pico-8 play session: no input (idle), after a click and taps of 🅾, ❎, 🅾+❎, 🅾 in the second before t = 0

[t = 1 s] idle ~1s (no d-pad/buttons)
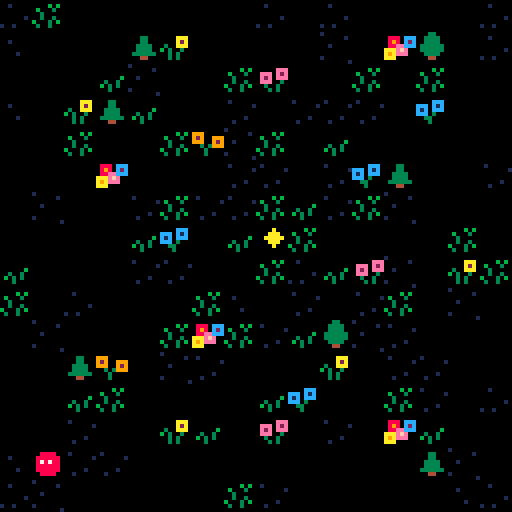

pico-8 cartridge
version 33
__lua__
-- mimic v0.6.0
-- by sourencho

VERSION = "V0.6.0"

-- DATA

-- SETTINGS

start_level = 7
last_level = 15
level_count = last_level + 1
skip_tutorial = true
skip_levels = {4, 9, 13, 14}
secret_level = 7
got_secret = false

tutorial_level = 30
tutorial_speed = 20

slow_speed = 20 -- the larger the slower the npcs move
tile_slow_speed = 2 -- the larger the slower the tiles animate
player_spr_offset = 32

splash_inst_1 = "take the form of an animal"
splash_inst_2 = "by mimicking its movement"
splash_keys_3 = "start \151"

level_size = 16
ACTOR_ID_INDEX = 0

--[[
debug_mode = false
DEBUG_OUT_FILE = "out.txt"
debug = "DEBUG\n"
--]]

-- spr numbers 2x2 matrix to support large sprites
fish_spr = {{7, nil}, {nil, nil}}
sheep_spr = {{39, nil}, {nil, nil}}
butter_spr = {{21, nil}, {nil, nil}}
bird_spr = {{23, nil}, {nil, nil}}
vishab_spr = {{9, 11}, {nil, nil}}
aralez_spr = {{25, 27}, {nil, nil}}

-- MAP AND TILES
-- tile flag values
tree = 1
water = 2
rock = 4
win = 8
ground = 16
rock_small = 36
cloud = 64
tree_small = 33
cloud_small = 96
teru = 128
actor_reg_tile = 255
actor_sml_tile = 254 -- assumes this spr_n == actor.spr_n + 1
player = 253
secret_win = 40
flower1 = 19
flower2 = 20
flower3 = 21
flower4 = 22
flower5 = 23
grass1 = 16
grass2 = 16


-- tile spr values
ground_spr = 65

static_tiles= {tree, water, rock, ground, win, cloud, teru, 
               secret_win, flower1, flower2, flower3, flower4, flower5, grass1, grass2}
dynamic_tiles = {rock_small, tree_small, cloud_small}

tile_display_names = {  
    [tree] = "trees",
    [tree_small] = "trees",
    [water] = "water",
    [rock] = "rocks",
    [rock_small] = "rocks",
    [ground] = "ground",
    [cloud] = "cloud",
    [cloud_small] = "cloud",
    [teru] = "manish",
    [flower1] = "ground",
    [flower2] = "ground",
    [flower3] = "ground",
    [flower4] = "ground",
    [flower5] = "ground",
    [grass1] = "ground",
    [grass2] = "ground"
}

UP =    {x= 0, y =-1}
RIGHT = {x= 1, y = 0}
DOWN =  {x= 0, y = 1}
LEFT =  {x=-1, y = 0}
OTHER = {x=-1, y =-1}
STILL = {x= 0, y = 0}

DELTAS = {UP, DOWN, LEFT, RIGHT}

def_pal = {1,2,3,4,5,6,7,8,9,10,"-5",12,13,14,15}
red_pal = {1,2,3,4,5,8,7,8,8,10,8   ,8,8,8,8}

-- GAME

-- sprite values of tiles
level_static_tiles = {}
level_dynamic_tiles = {}

game = {
    state = "splash",
    level = tutorial_level,
    tick = 0,
    level_end_tick = 0,
    restart_level = false,
    state_change_tick = 0,
    is_stuck = false,
    stuck_tick = 0,
}

-- TUTORIAL

TUTORIAL_MOVES = {RIGHT, RIGHT, RIGHT, DOWN, DOWN, DOWN, UP, UP, UP, 
                    STILL, STILL, STILL, RIGHT, DOWN, STILL, STILL, STILL, STILL}
tutorial_move_index = 1
tutorial_skippable = false

-- ACTORS
npcs = {
    {
        spr_n = fish_spr,
        pattern = {LEFT, LEFT, LEFT, RIGHT, RIGHT, RIGHT},
        move_abilities = {water, win},
        push_abilities = {},
        display_name = "fish",
        shape = {1, 1}
    },
    {
        spr_n = sheep_spr,
        pattern = {UP, UP, RIGHT, LEFT, DOWN, DOWN},
        move_abilities = {rock, rock_small, win},
        push_abilities = {},
        display_name = "goat",
        shape = {1, 1}
    },
    {
        spr_n = butter_spr,
        pattern = {UP , UP, UP, DOWN, DOWN, DOWN},
        move_abilities = {tree, tree_small, win, secret_win},
        push_abilities = {},
        display_name = "butterfly",
        shape = {1, 1}
    },
    {
        spr_n = bird_spr,
        pattern = {RIGHT, UP, RIGHT, LEFT , DOWN, LEFT},
        move_abilities = {cloud, cloud_small, win},
        push_abilities = {},
        display_name = "bird",
        shape = {1, 1}
    },
    {
        spr_n = vishab_spr,
        pattern = {UP, UP, UP, DOWN, DOWN, DOWN},
        move_abilities = {teru},
        push_abilities = {tree_small, rock_small},
        display_name = "vishab",
        shape = {2, 1}
    },
    {
        spr_n = aralez_spr,
        pattern = {UP, UP, RIGHT, LEFT, DOWN, DOWN},
        move_abilities = {teru},
        push_abilities = {tree_small, rock_small},
        display_name = "aralez",
        shape = {2, 1}
    },
}

-- PATTERNS

animal_big_patterns = {
    -- {a, b} = {
    --      [12] = { {dx1, dy1}, {dx2, dy2} },
    --      [21] = { ... },
    -- } 
}

-- == SFX ==

player_sfx={}
player_sfx.move={}
player_sfx.move[ground]=1
player_sfx.move[flower1]=1
player_sfx.move[flower2]=1
player_sfx.move[flower3]=1
player_sfx.move[flower4]=1
player_sfx.move[flower5]=1
player_sfx.move[tree]=3
player_sfx.move[tree_small]=3
player_sfx.move[rock]=4
player_sfx.move[rock_small]=4
player_sfx.move[water]=5
player_sfx.move[cloud]=16
player_sfx.move[cloud_small]=16
player_sfx.transform=2
die_sfx=8
change_pattern_sfx = 10
transform_sfx = 2

function play_player_sfx(action)
    for p in all(get_players()) do
        if(action == "move") then
            sfx(player_sfx[action][get_dynamic_or_static_tile_class(p.pos)])
        else
            sfx(player_sfx[action])
        end
    end
end

-- == PARTICLES == 

-- particles
particles = {
    --SCHEMA
    --{
    --    pos = {x, y},
    --    col = c,
    --    draw_fn = foobar(pos, curr_tick, start_tick, end_tick),
    --    start_tick = 0,
    --    end_tick = 0,
    --    meta_data = {}
    --}
}
perm_particles = {}

-- == UTIL ==

function pick(ar,k) k=k or #ar return ar[flr(rnd(k))+1] end

function _all(xs, cond)
    for x in all(xs) do
        if (not cond(x)) return false
    end
    return true
end

function _any(xs, cond)
    for x in all(xs) do
        if (cond(x)) return true
    end
    return false
end

-- ternary operator
function tern(cond, T, F)
    if cond then return T else return F end
end

-- inplace deduplicate
function table_dedup(x)
    result = {}
    index = {}
    for t in all(x) do
        if not index[t] then
            index[t] = true
            add(result, t)
        end
    end
    return result
end

function table_concat(t1, t2)
    local tc = {}
    for i=1,#t1 do
        tc[i] = t1[i]
    end
    for i=1,#t2 do
        tc[#t1+i] = t2[i]
    end
    return tc
end

function flat_table_equal(t1, t2) 
    if (#t1 != #t2) return false
    for i=1,#t1 do
        if (t1[i] != t2[i]) return false
    end
    return true
end

function copy_table(table)
    copy = {}
    for i=1,#table do
      copy[i] = table[i]
    end
    return copy
end

function copy_pos_table(table)
    copy = {}
    for i=1,#table do
      copy[i] = copy_pos(table[i])
    end
    return copy
end

function copy_pos(pos)
    return {x = pos.x, y = pos.y}
end

function shuffle(t)
  for i = #t, 1, -1 do
    local j = flr(rnd(i)) + 1
    t[i], t[j] = t[j], t[i]
  end
end

function get_players()
    local ps = {}
    for x in all(actors) do
        if (x.is_player) add(ps, x)
    end
    return ps
end

-- e.g. given UP will return LEFT and RIGHT
function get_perp_moves(move)
    if move.x == 0 then
        return {LEFT, RIGHT}
    else
        return {UP, DOWN}
    end
end

function pair_equal(a, b)
    if (a == nil and b == nil) then
        return true
    elseif a == nil or b == nil then
        return false
    elseif (a[1] == b[1] and a[2] == b[2]) then
        return true
    else
        return false
    end
end

function pos_equal(a, b) 
    return a.x == b.x and a.y == b.y
end

function get_spr_col(spr_n)
    if (spr_n == nil) return nil
    local spr_page = flr(spr_n[1][1] / 64)
    local spr_row = flr((spr_n[1][1] % 64) / 16)
    local spr_col = (spr_n[1][1] % 64) % 16

    return sget(spr_col * 8 + 4, (spr_page * 32) + (spr_row * 8) + 4)
end

function contains(xs, e)
    for x in all(xs) do
        if (x == e) return true
    end
    return false
end

function contains_pos(xs, e)
    for x in all(xs) do
        if (pos_equal(x, e)) return true
    end
    return false
end

-- returns array of start and end pos of lines that form a tile
function get_tile_lines(t)
    r = t.x
    c = t.y
    return {
        bot = {{r*8, c*8}, {r*8 + 8, c*8}},
        right = {{r*8 + 8, c*8}, {r*8 + 8, c*8 + 8}},
        top = {{r*8 + 8, c*8 + 8}, {r*8, c*8 + 8}},
        left = {{r*8, c*8 + 8}, {r*8, c*8}},
    }
end

function are_tiles_adj(t1, t2)
    if (abs(t1.x - t2.x) + abs(t1.y - t2.y) == 1) then
        return true
    else
        return false
    end
end

function sort(a,cmp)
    for i=1,#a do
        local j = i
            while j > 1 and cmp(a[j-1],a[j]) do
                a[j],a[j-1] = a[j-1],a[j]
                j = j - 1
        end
    end
    return a
end

-- given two adj tiles, return directions from first to second and vice-versa
function tile_pair_dirs(t1, t2)
    if (t1.x < t2.x) return {"left", "right"}
    if (t1.x > t2.x) return {"right", "left"}
    if (t1.y < t2.y) return {"bot", "top"}
    if (t1.y > t2.y) return {"top", "bot"}
end

-- true if actor moved
function moved(a)
    return a.delta.x != 0 or a.delta.y != 0
end

-- compute magnitude of v
function v_mag(v)
    return sqrt((v.x * v.x) + (v.y * v.y))
end

-- normalizes v into a unit vector
function v_normalize(v)
    local len = v_mag(v)
    return {x = v.x/len, y = v.y/len}
end

-- Add v1 to v2
function v_addv(v1, v2)
    return {x = v1.x + v2.x, y = v1.y + v2.y}
end

-- Subtract v2 from v1
function v_subv(v1, v2)
    return {x = v1.x - v2.x, y = v1.y - v2.y}
end

-- Multiply v by scalar n
function v_mults(v, n)
    return {x = v.x * n, y = v.y * n}
end

function get_dynamic_or_static_tile_class(pos)
    if not in_bounds(pos) then
        return nil
    end
    local dynamic_tile = fget(level_dynamic_tiles[pos.x][pos.y])
    if (dynamic_tile != ground) return dynamic_tile
    return fget(level_static_tiles[pos.x][pos.y])
end

-- checks if two actors are made of the same set of animals
function is_comp_equal(a, b)
    -- does this sort even work? 
    sort(a.comp, function (x, y) return x > y end)
    sort(b.comp, function (x, y) return x > y end)

    return flat_table_equal(a.comp, b.comp)
end

-- unique id for actors
function get_next_actor_id()
    ACTOR_ID_INDEX += 1
    return ACTOR_ID_INDEX
end

-- returns a table of references to actors but sorted by id
function get_actor_pair_key(a, b)
    return sort({a,b}, function (x, y) return x.id < y.id end)
end

-- -- takes two actors and returns {player, other} 
function maybe_get_player_and_other(a, b)
    if (not b.is_player) return a, b
    return b, a
end

function get_last_move(a)
    if a.is_player then
        return a.pattern[a.t]
    else
        return get_pattern_move_offset(a, -1)
    end
end

-- creates a table of size n where all elements are x
function create_table_of_xs(x, n)
    local t = {}
    for i=1,n do add(t, x) end
    return t
end

function zero_pos()
    return {x=0, y=0}
end

-- == TEXT == 

function hcenter(s)
  return 64-#s*2
end

function vcenter(s)
  return 61
end

function thick_print(s, x, y, c1, c2)
    print(s, x, y+1, c2)
    print(s, x, y, c1)
end

-- == GAME LOGIC == 

function make_actor(
    pos,
    spr_n,
    pattern,
    move_abilities,
    push_abilities,
    display_name,
    shape,
    is_player,
    spr_2,
    comp
)
    local a={}
    a.id = get_next_actor_id()
    a.pos = pos
    a.delta = zero_pos()
    a.spr = spr_n
    a.spr_2 = spr_2
    a.shape = shape
    a.move_abilities = copy_table(move_abilities)
    a.push_abilities = copy_table(push_abilities)
    a.comp = (comp == nil and {spr_n[1][1]}) or comp -- which sprites is this actor made of

    -- pattern
    a.pattern = copy_pos_table(pattern)
    a.t = 0
    a.last_move = zero_pos()
    a.no_trans_count = 0 -- amount of frames can't transform

    -- animation
    a.frame = 0
    a.frames = 2
    a.flip_x = false

    -- display
    a.display_name = display_name

    a.is_player = is_player
    a.mimicked = false -- already transformed this mimic loop

    return a
end

function in_bounds(pos)
    return not (pos.x < 0 or pos.x >= level_size or
                pos.y < 0 or pos.y >= level_size)
end

function is_static_tile(tile_class, pos)
    if (not in_bounds(pos)) return false

    return fget(level_static_tiles[pos.x][pos.y]) == tile_class
end


function is_dynamic_tile(tile_class, pos)
    if (not in_bounds(pos)) return false

    -- find out if tile sprite is member of class
    return fget(level_dynamic_tiles[pos.x][pos.y]) == tile_class
end

function has_move_ability(a, tile_ability)
    return contains(a.move_abilities, tile_ability)
end

function has_push_ability(a, tile_ability)
    return contains(a.push_abilities, tile_ability)
end

function on_win(a)
    result = false
    for r=0,a.shape[2]-1 do
        for c=0,a.shape[1]-1 do
            if is_static_tile(secret_win, v_addv(a.pos, {x=c, y=r})) then
                result = true
                got_secret = true
            end
            result = result or is_static_tile(win, v_addv(a.pos, {x=c, y=r}))
        end
    end
    return result
end

function can_move(pos, a)
    result = false
    for r=0,a.shape[2]-1 do
        for c=0,a.shape[1]-1 do
            local pos_with_shape = v_addv(pos, {x=c, y=r})
            if (not in_bounds(pos_with_shape)) return false
            result = result or valid_move(pos_with_shape, a)
        end
    end
    return result
end

function valid_move(pos, a)
    if (not in_bounds(pos)) return false

    -- For all tile types, check if this tile is of that type and actor has ability to move
    if level_dynamic_tiles[pos.x][pos.y] != ground_spr then 
        return valid_move_dynamic(pos, a)
    end
    return valid_move_static(pos, a)
end

function valid_move_static(pos, a)
    for t in all(static_tiles) do
        if(is_static_tile(t, pos) and has_move_ability(a, t)) then
            return true
        end
    end
    return false
end

function valid_move_dynamic(pos, a)
    for t in all(dynamic_tiles) do
        if(is_dynamic_tile(t, pos) and has_move_ability(a,t)) then
            return true
        end
    end
    return false
end

function can_push(pos, a)
    if (not in_bounds(pos)) return false
    
    -- For all tile types, check if this tile is of that type and actor has ability to move
    for t in all(dynamic_tiles) do
        if(is_dynamic_tile(t, pos) and has_push_ability(a, t)) then
            return true
        end
    end
    return false
end

-- push if the tile has somewhere to go
function maybe_push(pos, delta)
    local new_pos = v_addv(pos, delta)

    -- only allow to push onto ground for now
    if (is_pushable(pos, delta)) then
        level_dynamic_tiles[new_pos.x][new_pos.y] = level_dynamic_tiles[pos.x][pos.y]
        level_dynamic_tiles[pos.x][pos.y] = ground_spr
    end
end

function is_pushable(pos, delta)
    local new_pos = v_addv(pos, delta)
    -- only allow to push onto ground for now
    return is_static_tile(ground, new_pos) and is_dynamic_tile(ground, new_pos)
end

function is_pushable_anywhere(pos)
    for d in all(DELTAS) do
        if (is_pushable(pos, v_mults(d,-1)) and is_pushable(pos, d)) return true
    end
    return false
end

function get_pattern_index(a)
    return (a.t % #a.pattern) + 1
end

function get_pattern_move(a)
    return a.pattern[get_pattern_index(a)]
end

-- returns the next move according to the pattern offset by i
function get_pattern_move_offset(a, i)
    return a.pattern[((a.t + i) % #a.pattern) + 1]
end

function npc_get_move(a)
    local new_move, alt_move

    -- Move according to pattern if possible
    local pattern_move = get_pattern_move(a)
    local new_loc = v_addv(a.pos, pattern_move)
    if can_move(new_loc, a) then
        return pattern_move
    end

    -- Alternative move
    prev_loc = v_subv(a.pos, a.last_move)

    -- try perpendicular moves first
    local perp_moves = get_perp_moves(pattern_move)
    local could_not_move = false
    local perp_move
    for i=1,#perp_moves do
        perp_move = perp_moves[i]
        alt_loc = v_addv(a.pos, perp_move)

        if can_move(alt_loc, a) then
            -- dont allow move into prev pos as alt
            if not pos_equal(alt_loc, prev_loc) then
                update_pattern(a, perp_move)
                return perp_move
            end
        end
    end

    -- need to go backwards
    back_loc = v_subv(a.pos, pattern_move)
    if can_move(back_loc, a) then
        return zero_pos() -- we dont allow moving back
    end


    -- nowhere to move... stuck
    return zero_pos()
end

function npc_die(a)
    a.t = 0
    del(actors, a)
    sfx(die_sfx)
end

function npc_input()
    for a in all(actors) do
        if not a.is_player then
            -- apply npc pattern
            if pos_equal(a.delta, STILL) then
                if game.tick % slow_speed == 0 then
                    move = npc_get_move(a)
                    if pos_equal(move, STILL) then
                        npc_die(a)
                    else
                        a.delta = copy_pos(move)
                        a.last_move = copy_pos(move)
                    end
                end
            end
        end
    end
end

function update_npc(a)
    if moved(a) then
        a.t += 1
    end
end

function update_pattern(a, new_move)
    local update_index = (a.t % #a.pattern) + 1
    local old_move = a.pattern[update_index]
    a.pattern[update_index] = copy_pos(new_move)
    -- also mirror the move on the way back to keep the pattern looping
    local mirror_update_index = #a.pattern - update_index
    a.pattern[(mirror_update_index % #a.pattern) + 1] = v_mults(new_move, -1)

    -- side effects
    a.no_trans_count = flr((#a.pattern - 1) * 2) -- don't transform until doing a pattern loop

    -- vfx
    local frame_len = #a.pattern - 1
    sfx(change_pattern_sfx)
    transform_vfx(a, get_spr_col(a.spr), 60, get_spr_col(a.spr_2))
end

function update_actor(a)
    -- move actor
    if moved(a) then
        local new_pos = v_addv(a.pos, a.delta)

        -- push
        if a.is_player then
            for r=0,a.shape[2]-1 do
                for c=0,a.shape[1]-1 do
                    new_pos_and_shape = v_addv(new_pos, {x=c, y=r})
                    if can_push(new_pos_and_shape, a) and valid_move_static(new_pos, a) then
                        maybe_push(new_pos_and_shape, a.delta)
                    end
                end
            end
        end


        -- move
        if can_move(new_pos, a) then
            a.pos = new_pos

            if a.is_player then
                update_player(a)
                play_player_sfx("move")
                overlap_effects()
            else
                update_npc(a)
            end
        else
            -- can't move
            if a.is_player then
                sfx(0)
            end
        end

        -- actor animation
        a.frame += 1
        a.frame %= a.frames
        a.no_trans_count = max(a.no_trans_count - 1, 0)

        if (a.delta.x != 0) a.flip_x = a.delta.x > 0
    end
end

function update_actors()
    actors = sort(actors, function (x, y) return x.is_player end) -- make sure players update last
    foreach(actors, update_actor)
end

function post_update_actors()
    for a in all(actors) do
        a.delta = zero_pos()
    end
end

function update_particles(ps)
    remove = {}
    for p in all(ps) do
        if (p.end_tick < game.tick) then
            add(remove, p)
        end
    end

    for p in all(remove) do
        del(ps, p)
    end
end

function init_actor(spr_n, pos)
    for n in all(npcs) do
        if n.spr_n[1][1] == spr_n then
            local a = make_actor(
                pos,
                n.spr_n,
                n.pattern,
                n.move_abilities,
                n.push_abilities,
                n.display_name,
                n.shape,
                false,
                nil
            )
            add(actors, a)
            return a
        end
    end
end

function is_stuck(p)
    for d in all(DELTAS) do
        if (can_move(v_addv(p.pos, d), p)) return false
    end
    return true
end

function no_npc()
    return #actors == 1
end

-- == PLAYER == 

player_spr = {{5, nil}, {nil, nil}}

PLAYER_PATTERN_SIZE = 8 -- must be at least 1 longer than the max npc pattern length and even

player_move_abilities = {ground, win, secret_win, flower1, flower2, flower3, flower4, flower5}
player_push_abilities = copy_table(dynamic_tiles)

function init_player(pos)
    local p = make_actor(
        pos,
        player_spr,
        {},
        player_move_abilities,
        player_push_abilities,
        "you",
        {1,1},
        true,
        nil)
    p.t = 1;
    add(actors, p)
    reset_player_pattern(p)
    return p
end

function player_input()
    for p in all(get_players()) do
        if (btnp(0)) p.delta.x = -1
        if (btnp(1)) p.delta.x = 1
        if (btnp(2)) p.delta.y = -1
        if (btnp(3)) p.delta.y = 1

        -- prevent diagonal movement
        if (p.delta.x != 0) p.delta.y = 0
    end
    if (btnp(5)) then
        if game.state == "splash" then
            change_state("tutorial")
        elseif game.state == "tutorial" and tutorial_skippable then
            change_level = start_level
            particles={}
        elseif game.state == "play" then
            game.restart_level = true
        else
            -- noop
        end
    end

end

function reset_player_pattern(p)
    p.pattern={}
    for i=1,PLAYER_PATTERN_SIZE do
        add(p.pattern, zero_pos())
    end
    -- init_player_big_pattern()
end

-- returns true if player is victorious (won last level)
function check_win()
    local victory = false
    local players = get_players()
    if _all(players, on_win) then
        if game.level == last_level then
            init_victory()
            victory = true
        end

        -- proceed to next level
        change_level = game.level + 1
        while contains(skip_levels, change_level) do
            change_level += 1
        end
        if change_level == secret_level and not got_secret then
            change_level += 1
        end

        -- effects
        sfx(11)
        for p in all(players) do
            win_vfx(p.pos)
        end
        game.level_end_tick = game.tick
        return victory
    end
    return victory
end

function init_victory()
    sfx(11)
    change_state("victory")
    particles={}

    -- gather win tiles to spawn final visuals on 
    victory_sprite_pos = find_tiles(game.level, tile_sprites[win])
    victory_sprites = {}
    for i=1,#victory_sprite_pos do
        add(victory_sprites, player_spr[1][1])
    end

    victory_sprite_candidates = {player_spr[1][1], player_spr[1][1], player_spr[1][1]}
    for x in all(npcs) do
        if body_size(x) < 3 then
            add(victory_sprite_candidates, x.spr_n[1][1])
        end
    end
end

function update_player(p)
    p.t = (p.t % #p.pattern) + 1;
    p.pattern[p.t] = copy_pos(p.delta);
end

-- == MECHANIC ==

function init_big_patterns()
    animal_big_patterns = {}
    for i=1,#actors-1 do
        for j=i+1,#actors do
            local a, b = actors[i], actors[j]
            if (body_size(a) < 3 and body_size(b) < 3) then
                local maybe_player, other = maybe_get_player_and_other(a, b)
                local init_pattern = create_table_of_xs(OTHER, #maybe_player.pattern)
                animal_big_patterns[{actors[i], actors[j]}] =
                {
                    [12] = copy_pos_table(init_pattern),
                    [21] = copy_pos_table(init_pattern),
                }
            end
        end
    end
end

function update_big_patterns()
    for animals, shape_key_to_pattern in pairs(animal_big_patterns) do
        local a, b = animals[1], animals[2]
        if moved(a) or moved(b) then
            local pair_shape = form_shape(get_body(a), get_body(b))
            for shape_key, pattern in pairs(shape_key_to_pattern) do
                if (pair_shape ~= nil) then
                    local pair_shape_key = 10*pair_shape[1] + pair_shape[2]
                    local maybe_player, other = maybe_get_player_and_other(a, b)
                    local pattern_index = maybe_player.t % #maybe_player.pattern + 1
                    animal_big_patterns[animals][shape_key][pattern_index] = tern(
                        shape_key == pair_shape_key and pos_equal(get_last_move(a), get_last_move(b)),
                        get_last_move(a), OTHER)
                end
            end
        end
    end
end

function animal_big_mimic()
    local actors_to_add = {}
    local actors_to_del = {}
    local to_add, to_del = {}, {} 
    for a in all(actors) do
        local shape_key = 10*a.shape[1] + a.shape[2]
        -- comp >= 3 check is so that the goat + vishab + butter animal doesn't transform back 
        -- this is a feature that i've intentionally removed so that they dont keep transforming
        -- back and forth. Also the sprite draw algo doesn't work really well for that case lol
        if (body_size(a) != 3 or #a.comp >= 3) goto cont
        for animals, shape_keys in pairs(animal_big_patterns) do
            local a1, a2 = animals[1], animals[2]
            for pair_shape_key, pat in pairs(shape_keys) do
                if shape_key == pair_shape_key then
                    local maybe_player, other = maybe_get_player_and_other(a1, a2)
                    local pat_1, pat_2 = pat, a.pattern
                    local pat_size, pat_start = #maybe_player.pattern, get_pattern_index(maybe_player)
                    if can_mimic({a, a1, a2}) and 
                       can_trans(a1, a2)
                    then
                        if a.is_player then
                            -- shifting the pattern here is an shameless hack ... my brain hurts 
                            -- and its too hard to refactor the `update_big_pattern` code to 
                            -- run after actors move but _before_ we update the a.t value
                            -- its also weird that using a.t here works but get_pattern_index(a)
                            -- does not ... the mod code is kinda messed up ... rip
                            pat_1, pat_2 = a.pattern, shift_pattern(pat, #pat)
                            pat_size, pat_start = #a.pattern, a.t
                        end
                        if is_mimic(pat_1, pat_2, pat_size, pat_start) then
                            if maybe_player.is_player then
                                -- small actor and player into big player
                                local new_pos = {x = min(maybe_player.pos.x, other.pos.x), y = maybe_player.pos.y}
                                transform_player(maybe_player, a, new_pos)
                                to_del = {other}
                            elseif a.is_player then
                                -- big player into two small players
                                to_add, to_del = transform_big_player(a, a1, a2)
                            elseif (#a.comp < 3) then 
                                -- two small actors into one big actor
                                to_add, to_del = merge_into_big_animal(a, a1, a2)
                            end 
                            actors_to_add = table_concat(actors_to_add, to_add)
                            actors_to_del = table_concat(actors_to_del, to_del)
                            goto cont
                        end
                    end
                end
            end

        end
        ::cont::
    end

    foreach(actors_to_del, function(x) del(actors, x) end) 
    foreach(actors_to_add, function(x) add(actors, x) end) 

    -- reset patterns
    if #actors_to_add + #actors_to_del > 0 then 
        init_big_patterns()
    end

end

function rev_pattern(pattern)
    reverse = {}
    for i = 1,#pattern do
        reverse[i] = {}
        reverse[i].x = pattern[#pattern-i+1].x
        reverse[i].y = pattern[#pattern-i+1].y
    end
    return reverse
end

function shift_pattern(pattern, len)
    shifted = {}
    for i = 1,#pattern do
        shifted[i] = {}
        shifted[i].x = pattern[((i + len) % #pattern) + 1].x
        shifted[i].y = pattern[((i + len) % #pattern) + 1].y
    end
    return shifted
end

function shift_pattern_halfway(pattern)
    local half_len = #pattern / 2.0 - 1
    return shift_pattern(pattern, half_len)
end

-- given a pattern returns the concat of the pattern and its inverted reverse
function get_full_pattern(pattern)
    local back_pattern = rev_pattern(pattern)
    for i=1,#back_pattern do
        back_pattern[i].x = back_pattern[i].x * -1
        back_pattern[i].y = back_pattern[i].y * -1
    end
    return table_concat(pattern, back_pattern)
end

-- give player ability of animal it mimics
function mimic()
    reset_mimicked()
    animal_big_mimic()
    animal_mimic()
    -- player_big_pattern_mimic()
end

function reset_mimicked()
    for a in all(actors) do
        a.mimicked = false
    end
end

function transform_player(p, a, new_pos)
    transform_animal(p, a, new_pos)
    reset_player_pattern(p)
    a.mimicked = true
end

function transform_animal(a, other, new_pos)
    if (new_pos != nil) then
        a.pos = new_pos
    end
    play_player_sfx("transform")
    a.shape = other.shape
    a.move_abilities = copy_table(other.move_abilities)
    a.push_abilities = copy_table(other.push_abilities)
    a.spr = other.spr
    a.spr_2 = other.spr_2
    a.display_name = other.display_name
    if (other.spr_2 != nil) a.display_name = "chimera"
    a.comp = {other.spr[1][1]}
    if (other.spr_2 != nil) add(a.comp, other.spr_2[1][1])
    transform_vfx(other, 8, 20)
    transform_vfx(a, get_spr_col(other.spr), 20, get_spr_col(other.spr_2))
    a.mimicked = true
    other.mimicked = true
end

function transform_big_player(a, o1, o2)
    if (o1.pos.x > o2.pos.x or o1.pos.y > o2.pos.y) then 
        right = o1
        left = o2
    else
        right = o2
        left = o1
    end

    -- new players
    local new_o1 = make_actor(
        a.pos,
        left.spr,
        {},
        copy_table(left.move_abilities),
        copy_table(left.push_abilities),
        "chimera",
        {1,1},
        true,
        left.spr_2,
        left.comp
    )

    local new_o2 = make_actor(
        v_addv(a.pos, {x=1, y=0}),
        right.spr,
        {},
        copy_table(right.move_abilities),
        copy_table(right.push_abilities),
        "chimera",
        {1,1},
        true,
        right.spr_2,
        right.comp
    )

    -- stuff needed for new players
    new_o1.t = 1
    new_o2.t = 1
    reset_player_pattern(new_o1)
    reset_player_pattern(new_o2)

    -- fx
    play_player_sfx("transform")
    transform_vfx(o1, 8, 20)
    transform_vfx(o2, 8, 20)
    transform_vfx(a, get_spr_col(o1.spr), 20, get_spr_col(o2.spr))

    a.mimicked = true
    o1.mimicked = true
    o2.mimicked = true

    return {new_o1, new_o2}, {a}
end

-- currently hardcoded to only work for shape {2,1}
function merge_into_big_animal(a, o1, o2)
    -- make sure o1 is pointing to the top_left one
    local tmp = o1
    if (o1.pos.x > o2.pos.x or o1.pos.y > o2.pos.y) then 
        o1 = o2
        o2 = tmp
    end

    -- o1, o2 -> [o1 a a o2] (using the actor a)
    local new_big = make_actor(
        {x = min(o1.pos.x, o2.pos.x), y = min(o1.pos.y, o2.pos.y)},
        {{o1.spr[1][1], a.spr[1][2]}, {}},
        copy_pos_table(o1.pattern),
        table_concat(a.move_abilities, table_concat(o1.move_abilities, o2.move_abilities)),
        table_concat(a.push_abilities, table_concat(o1.push_abilities, o2.push_abilities)),
        "vishab",
        a.shape,
        false,
        {{a.spr[1][1], o2.spr[1][1]}, {nil, nil}},
        {o1.spr[1][1], o2.spr[1][1], a.spr[1][1]}
    )


    -- o1 -> [o1, a]
    local new_o1 = make_actor(
        a.pos,
        {{o1.spr[1][1], nil}, {nil, nil}},
        copy_pos_table(a.pattern),
        table_concat(a.move_abilities, o1.move_abilities),
        table_concat(a.push_abilities, o1.push_abilities),
        "chimera",
        {1,1},
        false,
        {{a.spr[1][2], nil}, {nil, nil}},
        {o1.spr[1][1], a.spr[1][2]}
    )

    -- o2 -> [a, o2]
    local new_o2 = make_actor(
        v_addv(a.pos, {x=1, y=0}),
        {{o2.spr[1][1], nil}, {nil, nil}},
        copy_pos_table(a.pattern),
        table_concat(a.move_abilities, o2.move_abilities),
        table_concat(a.push_abilities, o2.push_abilities),
        "chimera",
        {1,1},
        false,
        {{a.spr[1][2], nil}, {nil, nil}},
        {o2.spr[1][1], a.spr[1][2]}
    )

    -- fx
    play_player_sfx("transform")
    transform_vfx(o1, get_spr_col(a.spr), 20)
    transform_vfx(o2, get_spr_col(a.spr), 20)
    transform_vfx(a, get_spr_col(o1.spr), 20, get_spr_col(o2.spr))

    a.mimicked = true
    o1.mimicked = true
    o2.mimicked = true

    return {new_big, new_o1, new_o2}, {o1, o2, a}
end

function merge_animals(a, b)
    local merged_move_abilities = table_concat(a.move_abilities, b.move_abilities)
    a.move_abilities = copy_table(merged_move_abilities)
    b.move_abilities = copy_table(merged_move_abilities)
    a.spr_2 = b.spr
    b.spr_2 = a.spr
    a.comp = {a.spr[1][1], b.spr[1][1]}
    b.comp = {b.spr[1][1], a.spr[1][1]}

    a.mimicked = true
    b.mimicked = true
end

function animal_mimic()
    for a in all(actors) do
        for b in all(actors) do
            if a != b and
               can_mimic({a, b}) and 
               can_trans(a, b) and 
               is_mimic(a.pattern, b.pattern, #a.pattern, tern(a.is_player, a.t, 0)) and
               a.shape[1] == b.shape[1] and
               a.shape[2] == b.shape[2] and
               pair_equal(a.shape, {1,1}) and 
               not is_comp_equal(a, b)
            then
                if a.is_player then
                    transform_player(a, b)
                elseif b.is_player then
                    transform_player(b, a)
                elseif #a.comp < 2 and #b.comp < 2 then
                    merge_animals(a, b)
                    play_player_sfx("transform")
                    transform_vfx(a, get_spr_col(b.spr), 20, get_spr_col(a.spr_2))
                    transform_vfx(b, get_spr_col(a.spr), 20, get_spr_col(b.spr_2))
                end
            end
        end
    end
end

function can_mimic(as) 
    for a in all(as) do
        if (a.mimicked) return false
    end
    return true
end

function can_trans(a, b)
    return (a.no_trans_count + b.no_trans_count <= 0) or (a.is_player or b.is_player)
end

function is_mimic(pattern_a, pattern_b, pattern_a_size, pattern_a_start) 
    -- check regular pattern and shifted pattern for backwards mimic
    return contains_pattern(pattern_a, pattern_b, pattern_a_size, pattern_a_start) or
        contains_pattern(pattern_a, shift_pattern_halfway(pattern_b), pattern_a_size, pattern_a_start)
end

function patterns_match(pattern_a, pattern_b, start_a)
    local a_len = #pattern_a
    local b_len = #pattern_b
    for i=1, b_len do
        local a_i = ((start_a + i - 1) % a_len) + 1
        local b_i = i
        if not pos_equal(pattern_a[a_i], pattern_b[b_i]) then
            return false
        end
    end
    return true
end

function contains_pattern(in_pattern, fit_pattern, in_pattern_size, in_pattern_start)
    local in_len = #in_pattern
    local fit_len = #fit_pattern
    -- start matching pattern from fit pattern length back from current player pattern index (wrapped)
    local start_i = ((in_pattern_start - fit_len + in_pattern_size - 1) % in_pattern_size) + 1
    return patterns_match(in_pattern, fit_pattern, start_i)
end

-- get the postitions of the tiles the actor's pattern covers
function get_pattern_tile_coords(a)
    local coords = {}
    local loc = a.pos
    for i=0,7 do
        local pattern_move = get_pattern_move_offset(a, i)
        local new_loc = v_addv(loc, pattern_move)
        if (not contains_pos(coords, new_loc)) then
            add(coords, new_loc)
        end
        loc = new_loc
    end
    return coords
end

function get_player_pattern_coords(p)
    local coords = {}
    for i=3,1,-1 do
        local p_i = ((p.t - i) % #p.pattern) + 1
        local pattern_move = p.pattern[p_i]
        add(coords, pattern_move)
    end
    return rev_pattern(coords)
end

function get_player_pattern_tile_coords(p)
    local coords = {}
    local loc = copy_pos(p.pos)
    for pattern_move in all(get_player_pattern_coords(p)) do
        local new_loc = v_subv(loc, pattern_move)
        add(coords, new_loc)
        loc = new_loc
    end
    add(coords, p.pos)
    return coords
end

-- == LEVEL and MAP ==

function init_level(_level)
    if _level != tutorial_level then
        change_state("play")

        if _level == 0 then
            --music(-1, 10000)
            ---music(6, 3000)
        end
    end

    actors = {}
    game.tick = game.level_end_tick
    game.level = _level
    change_level = game.level
    game.is_stuck = false
    init_tiles_and_actors(_level)
    init_big_patterns()

    if game.level != tutorial_level and game.level <= last_level-1 then
        menuitem(1, "skip level", menu_skip_level)
    else
        menuitem(1)
    end
    --music(01)
end

-- Loads in level by populating 2d array of tiles `level_static_tiles` and `level_dynamic_tiles`
function init_tiles_and_actors(l)
    tile_sprites = {}
    for i=0,level_size-1 do
        level_static_tiles[i] = {}
        level_dynamic_tiles[i] = {}

        for j=0,level_size-1 do
            local tile_spr = get_tile(i, j, l)
            local tile_class = fget(tile_spr)
            local tile_pos = {x=i, y=j}
            local dynamic_spr, static_spr

            tile_sprites[tile_class] = tile_spr

            if contains(dynamic_tiles, tile_class) then
                dynamic_spr = tile_spr
                static_spr = ground_spr
            elseif contains(static_tiles, tile_class) then
                dynamic_spr = ground_spr
                static_spr = tile_spr
            elseif tile_class == actor_reg_tile then
                a = init_actor(tile_spr, tile_pos)
                dynamic_spr = ground_spr
                static_spr = tile_sprites[a.move_abilities[1]]
            elseif tile_class == actor_sml_tile then
                a = init_actor(tile_spr-1, tile_pos)
                dynamic_spr = tile_sprites[a.move_abilities[2]]
                static_spr = ground_spr
            elseif tile_class == player then
                a = init_player(tile_pos)
                dynamic_spr = ground_spr
                static_spr = tile_sprites[a.move_abilities[1]]
            else
                -- debug.print(i.." "..j.." "..tile_class.." tile not dynamic or static")
            end
            level_dynamic_tiles[i][j] = dynamic_spr
            level_static_tiles[i][j] = static_spr
        end
    end
end

function find_tiles(l, spr_n)
    local sprites = {}
    for i=0,level_size-1 do
        for j=0,level_size-1 do
            if get_tile(i,j,l) == spr_n then
                add(sprites, {x = i, y = j})
            end
        end
    end
    return sprites
end

function get_tile(x,y,l)
    i = (x + l*level_size) % 128
    j = y + flr(level_size * l / 128)*level_size
    return mget(i,j)
end

-- == VFX ==

function fuzz_line_vfx(l, col, dur, col2, speed, max_size)
    local x = l[1][1]
    local y = l[1][2]
    local x2 = l[2][1]
    local y2 = l[2][2]
    if x == x2 then
        dx = 0
        if y2 > y then dy = 1 else dy = -1 end
    else
        if x2 > x then dx = 1 else dx = -1 end
        dy = 0
    end
    local i = 0
    while x != x2 or y != y2 do
        local c = col
        local s = 0
        if (rnd() > 0.9) s = max_size
        if (col2 != nil and rnd() > 0.5) c = col2
        if i % 2 == 0 then
            local fuzz = {
                pos = {x = x + flr(rnd(3)) - 1, y = y + flr(rnd(3)) - 1},
                col = c,
                draw_fn = draw_fuzz,
                start_tick = game.tick,
                end_tick = game.tick + flr(rnd(10)) + dur,
                meta_data = {
                    size = s,
                    speed = speed,
                    dx = 0,
                    dy = 0
                },
            }
            add(particles, fuzz)
        end
        i += 1
        x += dx
        y += dy
    end

end

function draw_fuzz(pos, col, curr_tick, start_tick, end_tick, meta_data)
    if (curr_tick - start_tick) % meta_data["speed"] == 1 then
        meta_data["dx"] = flr(rnd(3)) - 1
        meta_data["dy"] = flr(rnd(3)) - 1
    end
    circfill(pos.x + meta_data["dx"], pos.y + meta_data["dy"], meta_data["size"], col)
end

function draw_spark(pos, col, curr_tick, start_tick, end_tick, meta_data)
    local delta = curr_tick - start_tick
    local x = pos.x + meta_data.dir.x * delta * meta_data.spd
    local y = pos.y + meta_data.dir.y * delta * meta_data.spd
    circfill(x, y, meta_data.size, col)
end

function draw_heart(pos, col, curr_tick, start_tick, end_tick, meta_data)
    local waver = game.tick % 4
    if (game.tick % 8) < 4 then waver *= -1 end 
    waver += ({[true]=1,[false]=-1})[(rnd() > 0.5)]*flr(rnd(1))
    print("\135", pos.x + (waver - 4), pos.y - (curr_tick - start_tick), 8)
end

-- heart pops up when you meet an animal
heart_tiles = {flower1, flower2, flower3, flower4, flower5}
heart_sounds = {
    [flower1]=12,
    [flower2]=13,
    [flower3]=14,
    [flower4]=16,
    [flower5]=16,
}
function overlap_effects()
    for p in all(get_players()) do
        -- tile hearts
        for t in all(heart_tiles) do
            if is_static_tile(t, p.pos) then
                spawn_heart(p, heart_sounds[t])
            end
        end

        -- actor hearts
        for a in all(actors) do
            if (not a.is_player) and collides(get_body(p), get_body(a)) then
                spawn_heart(a, 12)
            end
        end
    end
end

function spawn_heart(a, snd)
    local frame_len = #a.pattern - 1
    local end_tick = game.tick + (4 * frame_len)
    local heart = {
        pos = {x = a.pos.x*8 + 4, y = a.pos.y*8 + 4},
        col = 10,
        draw_fn = draw_heart,
        start_tick = game.tick,
        end_tick = end_tick,
        meta_data = {},
    }
    add(particles, heart)
    sfx(snd)
end

function win_vfx(pos)
    explode_vfx(pos, {10}, 1.5, 40, 30, 90, 0.5, 1.5)
end

function transform_vfx(a, col1, dur, col2)
    -- get tiles
    local tiles
    if a.is_player then
        tiles = get_player_pattern_tile_coords(a)
    else
        tiles = get_pattern_tile_coords(a)
    end

    -- add tiles for big animals
    big_tiles = {}
    for r=1,a.shape[2]-1 do
        for t in all(tiles) do add(big_tiles, {x=t.x, y=t.y+r}) end
    end
    for c=1,a.shape[1]-1 do
        for t in all(tiles) do add(big_tiles, {x=t.x+c, y=t.y}) end
    end
    tiles = table_concat(tiles, big_tiles)

    -- gen lines
    tile_lines = {}
    for i=1,#tiles do
        add(tile_lines, get_tile_lines(tiles[i]))
    end

    -- remove adj lines
    for i=1,#tiles-1 do
        for j=i+1,#tiles do
            local t1, t2 = tiles[i], tiles[j]
            if are_tiles_adj(t1, t2) then
                -- border lines to remove
                local dirs = tile_pair_dirs(tiles[i], tiles[j])
                tile_lines[i][dirs[2]] = nil
                tile_lines[j][dirs[1]] = nil
            end
        end
    end

    -- draw lines
    for i=1,#tiles do
        for k, l in pairs(tile_lines[i]) do
            fuzz_line_vfx(l, col1, dur, col2, 2, 1)
        end
    end
end

function explode_vfx(pos, cols, size, count, min_dur, max_dur, min_spd, max_spd)
    for i=0,count do
        spark = {
            pos = {x = pos.x*8 + 4, y = pos.y*8 + 4},
            col = pick(cols),
            draw_fn = draw_spark,
            start_tick = game.tick,
            end_tick = game.tick + rnd(max_dur - min_dur) + min_dur,
            meta_data = {
                dir = v_normalize({x=rnd(2) - 1, y=rnd(2) - 1}),
                size = flr(rnd(size)),
                spd = rnd(max_spd - min_spd) + min_spd,
            },
        }
        add(perm_particles, spark)
    end
end

-- == DRAW ==

function draw_splash()
    cls()
    pal()

    print(splash_keys_3, hcenter(splash_keys_3), 66, 9)

    if(game.tick % 60 > 0 and game.tick % 60 < 20) then
        cls()
    end

    if game.tick % 60 == 0 then
        splash_red_sprite_count += 1
    end

    map(117,60,36,34,8,4)
    print("ALPHA", 80, 121, 1)
    print(VERSION, 103, 121, 1)
    print("sourencho", 2, 121, 1)


    -- local d, r = 0, 50
    local d, r = -game.tick/420, 50
    for i=1,#splash_sprites do
        if (splash_sprite_indexes[i] < splash_red_sprite_count) then
            pal(red_pal)
        else
            pal() pal(def_pal,1)
        end
        spr(splash_sprites[splash_sprite_indexes[i]], 60 + r * cos(d), 56 + r * sin(d), 1, 1, i % 2 == 0)
        d += 1 / (#splash_sprites)
    end
end

function draw_win()
    for p in all(get_players()) do 
        if (on_win(p)) explode_vfx(p.pos, {10}, 1, 2, 6, 9, 0.3, 1)
    end
end


function draw_victory()
    cls()
    draw_particles()

    -- draw player reflection
    pal(red_pal)
    for i=1,#victory_sprite_pos do
        local v_pos = victory_sprite_pos[i]

        -- draw sparks
        explode_vfx(v_pos, {1}, 1, 2, 6, 9, 0.3, 1)

        -- draw sprite
        local on_right = v_pos.x*8 > 64
        local total_switch_time = 230
        -- switch sprites over time
        if on_right then
            local time_per_spr = total_switch_time / #victory_sprite_candidates
            local tick_window = (game.tick - game.level_end_tick) % total_switch_time
            local spr_index = flr(tick_window / time_per_spr) + 1
            victory_sprites[i] = victory_sprite_candidates[spr_index]
        end

        spr(victory_sprites[i], v_pos.x*8, v_pos.y*8, 1, 1, not on_right)
    end
    pal(def_pal)

    -- text
    won_text_1 = "★ thanks for playing ★"
    won_text_2 = "sourencho"
    print(won_text_1, hcenter(won_text_1), 102, 1)
    print(won_text_2, hcenter(won_text_2), 112, 1)
end

function draw_level_splash(l)
    cls()

    local txt_clr
    local margin = 3
    local padding = 2
    local size = 27
    local row = 0
    local col = 0

    -- border
    rect(0,0,127,127,1)
    rect(1,1,126,126,1)

    local level_text = 0
    for i=0,level_count-1 do
        -- coord
        local x = margin + (row % 4) * (size + 2 * padding)
        local y = margin + col * (size + 2 * padding)

        -- text
        if (i == l) then txt_clr = 7 else txt_clr = 1 end

        if (contains(skip_levels, i)) goto cont

        -- draw
        if level_text == secret_level-1 then
            draw_text = "??"
        else 
            draw_text = level_text
        end
        print(tern(draw_text != "??" and level_text < 10, "0"..draw_text, draw_text),
            x + size/2 - 2, y + size/2 - 1, txt_clr)

        if i == l and l != level_count-1 then
            spr(58, x + size/2 - 2, y + size/2 + 5)
        end

        if i == level_count-1 then
            local win_clr = 1
            if (i == l) win_clr = 10 
            print('★', x + size/2 - 2, y + size/2 + 6, win_clr)
        end

        -- update
        row += 1
        col = flr(row / 4)

        level_text += 1
        ::cont::
    end
    draw_particles()
end

function maybe_add_shake(x, y)
    local speed = slow_speed * 7
    if game.tick % speed < 3 then
        return x, y-1
    elseif game.tick % speed < 4 then
        return x, y
    elseif game.tick % speed < 7 then
        return x, y-1
    else
        return x, y
    end
end

function draw_level()
    for i=0,level_size-1 do
        for j=0,level_size-1 do
            local x, y = i*8, j*8
            if level_static_tiles[i][j] != ground_spr then
                spr(level_static_tiles[i][j], x, y)
            end
            if level_dynamic_tiles[i][j] != ground_spr then
                if (is_pushable_anywhere({x=i, y=j})) x, y = maybe_add_shake(x, y)
                spr(level_dynamic_tiles[i][j], x, y)
            end
        end
    end

    -- tutorial text in levels
    if game.level == 0 then
        print("move", 21, 12, 1)
        print("\139\145\148\131", 13, 22, 1)
    elseif game.level == 1 then
        print("restart", 86, 17, 1)
        print("\151", 86 + 10, 17 + 8, 1)
    end

end

function draw_actor(a)
    -- change colors to be red
    if a.is_player then
        pal(red_pal)
    end

    for r=1,a.shape[2] do
        for c=1,a.shape[1] do
            spr_n = a.spr[r][c]

            -- chimera
            local ax, ay = (a.pos.x + (c-1))*8, (a.pos.y + (r-1))*8
            if a.spr_2 != nil then
                spr_n_2 = a.spr_2[r][c]
                -- sspr formula from https://pico-8.fandom.com/wiki/Sspr
                local a_sx, a_sy = ((spr_n + a.frame) % 16) * 8, ((spr_n + a.frame) \ 16) * 8
                local b_sx, b_sy = ((spr_n_2 + a.frame) % 16) * 8, ((spr_n_2 + a.frame) \ 16) * 8
                if (a.flip_x) then 
                    sspr(a_sx, a_sy, 4, 8 , ax + 4, ay, 4, 8, a.flip_x)
                    sspr(b_sx + 4, b_sy, 4, 8 , ax, ay, 4, 8, a.flip_x)
                else
                    sspr(a_sx, a_sy, 4, 8 , ax, ay)
                    sspr(b_sx + 4, b_sy, 4, 8 , ax + 4, ay)
                end
            else -- normal
                if (a.flip_x) ax = (a.pos.x + a.shape[1] - 1 - (c-1)) * 8 -- draw backwards
                spr(
                    spr_n + a.frame,
                    ax,
                    ay,
                    1, 1, a.flip_x)
            end
        end
    end

    pal()
    pal(def_pal,1)
end

function draw_particle(p)
    p.draw_fn(p.pos, p.col, game.tick, p.start_tick, p.end_tick, p.meta_data)
end

function draw_actors()
    foreach(actors, draw_actor)
end

function draw_particles()
    foreach(particles, draw_particle)
    foreach(perm_particles, draw_particle)
end

function draw_ui()
    local players = get_players()
    if _all(players, is_stuck) then
        if (not game.is_stuck) game.stuck_tick = game.tick
        game.is_stuck = true
        if (game.stuck_tick > game.tick - 100) return
        local stuck_text = "you are stuck"
        thick_print(stuck_text, hcenter(stuck_text), vcenter(stuck_text) - 8, 9, 1)
        stuck_text = "press \151 to restart"
        thick_print(stuck_text, hcenter(stuck_text), vcenter(stuck_text), 9, 1)
        if #players > 1 then
            return
        else
            local p = players[1]
            -- "gota can't"
            local explain_txt_animal = p.display_name.." cannot"
            thick_print(explain_txt_animal, hcenter(explain_txt_animal), vcenter(explain_txt_animal) + 8, 9, 1)

            -- trees or ground
            local explain_txt_tiles = ""

            local surr_tiles = {}
            for delta in all({UP, DOWN, LEFT, RIGHT}) do 
                local tc = get_dynamic_or_static_tile_class(v_addv(p.pos, delta))
                if tc != nil then
                    add(surr_tiles, tile_display_names[tc])
                end
            end

            surr_tiles = table_dedup(surr_tiles)
            for i=1,#surr_tiles do
                if (i > 1) explain_txt_tiles ..= " or "
                explain_txt_tiles ..= surr_tiles[i]
            end
            thick_print(explain_txt_tiles, 
                hcenter(explain_txt_tiles), vcenter(explain_txt_tiles) + 16, 9, 1)
        end
    end
end

-- == COLLISION ==

-- SCHEMA
-- body = {
--    pos = {col,row}
--    shape = {width, height}
-- }

function get_body(a)
    return {pos=a.pos, shape=a.shape} 
end

-- where a and b are body
function collides(a, b)
    if a.pos.x <= b.pos.x + b.shape[1]-1 and
       a.pos.x + a.shape[1]-1 >= b.pos.x and
       a.pos.y <= b.pos.y + b.shape[2]-1 and
       a.pos.y + a.shape[2]-1 >= b.pos.y then
        return true
    end
    return false
end

-- what shape do bodies a and b form together
-- currently only supports bodies of shape {1,1}
function form_shape(a, b)
    if (not are_tiles_adj(a.pos, b.pos)) return nil
    if (collides(a, b)) return nil
    if (not pair_equal(a.shape, {1,1}) or not pair_equal(b.shape, {1,1})) return nil 
    local pair_dir = tile_pair_dirs(a.pos, b.pos)
    if (pair_dir[1] == "left" or pair_dir[1] == "right") return {2, 1}
    if (pair_dir[1] == "bot" or pair_dir[1] == "top") return {1, 2}
    return nil
end

-- returns size of body
function body_size(b)
    return b.shape[1]+b.shape[2]
end

-- == DEBUG pico-kit ==

--[[
debug = {}
printh("",DEBUG_OUT_FILE,true)
function debug.tstr(t, indent)
 indent = indent or 0
 local indentstr = ''
 for i=0,indent do
  indentstr = indentstr .. ' '
 end
 local str = ''
 for k, v in pairs(t) do
  if type(v) == 'table' then
   str = str .. indentstr .. k .. '\n' .. debug.tstr(v, indent + 1) .. '\n'
  else
   str = str .. indentstr .. tostr(k) .. ': ' .. tostr(v) .. '\n'
  end
 end
  str = sub(str, 1, -2)
 return str
end
function debug.print(...)
 printh("\n=["..game.tick.."]=", DEBUG_OUT_FILE)
 for v in all{...} do
  if type(v) == "table" then
   printh(debug.tstr(v), DEBUG_OUT_FILE)
  elseif type(v) == "nil" then
    printh("nil", DEBUG_OUT_FILE)
  else
   printh(v, DEBUG_OUT_FILE)
  end
 end
end
--]]

-- == GAME LOOP ==

function _init()
    init_splash()
    init_level(game.level)
end

function init_splash()
    -- create splash sprites
    splash_sprites = {}
    splash_sprite_indexes = {}
    splash_red_sprite_count = 0
    local i = 1
    for n=1,2 do
        for x in all(npcs) do
            if body_size(x) < 3 then
                add(splash_sprites, tern(rnd() > 0.5, x.spr_n[1][1], x.spr_n[1][1]+1))
                add(splash_sprite_indexes, i)
                i += 1
            end
        end
    end

    shuffle(splash_sprite_indexes)

    --music(2, 10000)

    change_state("splash")
end

function menu_skip_level()
    change_level = tern(game.level == tutorial_level, start_level, game.level + 1)
    while contains(skip_levels, change_level) do
        change_level += 1
    end
end

function change_state(s)
    game.state = s
    game.change_state_tick = game.tick
end

function _update()
    -- pre update
    game.tick += 1

    player_input()

    if game.state == "splash" then
        -- noop
    elseif game.state == "tutorial" then
        update_tutorial()
    elseif game.state == "level_splash" then
        if (game.tick - game.level_end_tick > 50) game.state = "play"
        update_level_switch()
    elseif game.state == "restart" then
        if (game.tick - game.level_end_tick > 16) game.state = "play"
    elseif game.state == "play" then
        update_play()
    elseif game.state == "victory" then
        update_particles(particles)
        update_particles(perm_particles)
    end    
end

function update_tutorial()
    local p = get_players()[1] -- assume one player

    if skip_tutorial then
        init_level(start_level)
        return
    end

    if game.level != tutorial_level then
        init_level(tutorial_level)
    end

    -- move
    p.delta = STILL

    if game.tick % tutorial_speed == 0 then
        p.delta = TUTORIAL_MOVES[tutorial_move_index]
        tutorial_move_index += 1
    end

    update_play()

    if tutorial_move_index > #TUTORIAL_MOVES then
        init_level(tutorial_level)
        tutorial_skippable = true
        tutorial_move_index = 1
    end
end

function update_level_switch()
    if change_level != game.level then
        init_level(change_level)
        particles = {} 
        change_state("level_splash")
        return true
    end
    return false
end

function update_play()
    -- restart
    if game.restart_level then
        init_level(game.level)
        game.restart_level = false
        particles={}
        change_state("restart")
        return
    end

    if (update_level_switch()) return

    -- play level
    npc_input()
    update_actors()
    check_win()
    -- update_player_big_pattern()
    update_big_patterns()
    update_particles(particles)
    update_particles(perm_particles)

    if _any(actors, moved) then
        mimic()
    end

    post_update_actors()
end

function _draw()
    if game.state == "splash" then
        draw_splash()
    elseif  game.state == "victory" then
        draw_victory()
    elseif game.state == "level_splash" then
        draw_level_splash(game.level)
    elseif game.state == "restart" then 
        draw_restart()
    elseif game.state == "play" or game.state == "tutorial" then
        draw_play()
    end
end

function draw_tutorial()
    if tutorial_skippable then
        thick_print(splash_keys_3, hcenter(splash_keys_3)-2, 115, 8, 1)
    end

    thick_print(splash_inst_1, hcenter(splash_inst_1), 14, 6, 1)
    thick_print(splash_inst_2, hcenter(splash_inst_2), 22, 6, 1)
    print("mimicking", 26, 22, 8)

    print("movement", 82, 22, 14)
end

function draw_restart()
    -- trasevol_dog fade
    drk={[0]=0,0,1,1,2,1,5,6,2,4,9,3,1,1,8,10}
    for k=0,(game.tick - game.change_state_tick)/2 do
        for c=0,15 do
            cc=c
            for i=0,k do
                cc=drk[cc]
            end
            pal(c,cc,1)
        end
    end
end

function draw_play()
    cls()
    draw_level()
    draw_win()
    draw_actors()
    draw_particles()
    draw_ui()
    if (game.state == "tutorial") draw_tutorial()
end
__gfx__
00000000000000000000000000000000000000000000000000000000000000000000000000000000000000000000000000000000000000002000022220000000
000000000808000000aaaaaaaaaaaa00000000000088880000000000000000000000000000000ddd0000ddd00ddd0ddd0ddd0ddd000000222200220020000000
00700700888880000aaaaaaaaaaaaaa0000000000888888000888800009990900099090000000dd000000dd000dd0d0d00dd0d0d000002200220022020000000
00077000888880000aaadaaaaaaadaa0000000000878788008888880099999900999990000dddddd00dddddddddd000ddddd000d000000200020002000000000
00077000088800000aaaaaaaaaaaaaa0000000000888888008787880099999900999990000dddddd00dddddddddddddddddddddd000002202220022200000000
00700700008000000aaaaaaaaaaaaaa0000000000888888008888880009990900099090000dddddd00dddddddddddddddddddddd000000002000220200000000
000000000000000000aaaaaaaaaaaa00000000000088880000888800000000000000000000000dd000000dd000dd000000dd0000000000002200200000000000
00000000000000000000000000000000000000000000000000000000000000000000000000000ddd0000ddd00ddd00000ddd0000000000000022000000000000
000aa0000000000000000000000000000000000000e00e000e0000e0000000000000000000000000000000000000000000000000000000000288200000000000
00aaaa000000000000aaaa0000111100000000000eeeeee0eee00eee00000000c000000c00000bbb0000bbb00bbb0bbb0bbb0bbb000000002888820000000000
0ddaaaa0000000000aaaaaa001111110000000000eeeeee0eee00eee000cc000cc0cc0cc00000bb000000bb000bb0b0b00bb0b0b000000002888882000000000
dd1da1aa000000000adadaa0011d1d100000000000eeee000eeeeee000cccc000cccccc000bbbbbb00bbbbbbbbbb000bbbbb000b222200002882220000000000
dd1da1aa000000000aaaaaa00111111000000000000ee00000eeee000cccccc000cccc0000bbbbbb00bbbbbbbbbbbbbbbbbbbbbb200000002882000000000000
0ddddaa0000000000aaaaaa0011111100000000000eeee000eeeeee0cc0cc0cc000cc00000bbbbbb00bbbbbbbbbbbbbbbbbbbbbb200000002882000090900000
00dddd000000000000aaaa0000111100000000000eeeeee0eee00eeec000000c0000000000000bb000000bb000bb000000bb0000200000002882000909090000
000dd0000000000000000000000000000000000000e00e000e0000e0000000000000000000000bbb0000bbb00bbb00000bbb0000200000002882000090900000
00000000000000000000000000000000000000000000000000000000000000000000000000000000000000000000000000000000222222222882000909090000
011100000111000001111110111110000110000000000000000000000ff0000000ff0000000000000000b0b00000909008880ccc288888888882000090900000
01111000111100001111111011111000011000000000000000bb00000ff0000000ff0000000000000b0003000000040008980c2c222222222222000000000000
0119990111999000111999900099999001199000b0000bb00b00b00b0fffffff00ffffff000000000030000009090409088eeccc200200002002000000000000
01199991199990001199999000999990011990000b00b00bb0000bb00ffffff000fffff0000000000030030000400440aaaefe00200200002002000000000000
011999999999900011990000000119900119900000bb0000000000000ffffff000fffff000000000b00030b000400400a9aeee00200200002002000000000000
011990999919900011990000000119900119900000000000000000000f0000f000f000f0000000000300300000044400aaa00000200200002002000000000000
011990099119900011990000000119900119900000000000000000000f0000f000ff00ff00000000000000000000400000000000220220002202200000000000
01199000011990001199000000011990011990000000000000000000000000000000000000000000000000000000000000000000000000000000000000000000
011990000119900011990000000119900119900000b00bb0000b00b000000000000000000000000009990009000000000000aaa0999000000000ccc000000eee
011990000119900011990000000119900119900000bbbb00000bbbb000000000000000000000000099099099000000000000a2a092900999ccc0c1c00eee0e2e
0119900001199000119911101111199001199000bbbbbb000bbbbbb000000000000000000000000090009990000000b00300aaa099900929c1c0ccc00e2e0eee
0119900001199000119911101111199001199000bbbbbb000bbbbbb00000000000000000000000000000000000300300b030030000303999ccc030000eee0030
011990000119900001999990009999900119900000bbbb00000bbbb0000000000000000000000000000000000b03030000303000000300000033000000300300
000990000009900000099990009999900009900000b00bb0000b00b0000000000000000000000000000000000003000000303000000300000003000000030300
00000000000000000000000000000000000000000000000000000000000000000000000000000000000000000000000000000000000000000000000000000000
00000000000000000000000000000000000000000000000000000000000000000000000000000000000000000cccccc0000000000cccccc00000000000000000
0000a00000000000010000000000000000000000000000000000000000cccccccccccccccccccc00cccccc000cccccc0cccccc00cccccccc0222000001000000
000aaa000000000000000001000000000000000000000000000000000cccccccccccccccccccccc0ccccccc00cccccc0ccccccc0cccccccc0212002011100000
00aaaaa00000000000000000000066000000000000000000000000000cccccccccccccccccccccc0ccccccc00cccccc0ccccccc0cccccccc0222022201000020
000aaa000000000000000000006666600000000000000000000000000cccccccccccccccccccccc0ccccccc00cccccc0ccc77cc0cccccccc0000002000000222
0000a0000000000000000100000000000000000000000000000000000cccccccccccccccccccccc0ccccccc00cccccc0cc7cc7c0cccccccc0010000000111020
000000000000000000100000000000000000000000000000000000000cccccccccccccccccccccc0cccccc0000cccc00ccccccc0cccccccc0111000000121000
000000000000000000000000000000000000000000000000000000000cccccc0000000000cccccc000000000000000000cccccc0000000000010000000111000
000000000000000000000000000000000000000000000000000000000cccccc00cccccc00cccccc00000000000000000000000000cccccc00000002000000010
000550000000000000000000066000000000000000000000000000000cccccc0ccccccc00ccccccc00cccc0000cccccccccccccccccccccc0000022200000111
005555000005550000000000000000000000000000000000000000000cccccc0ccccccc00ccccccc0cccccc00ccccccccccccccccccccccc0111002000000010
055555500055550000000000000660000000000000000000000000000cccccc0ccccccc00ccccccc0cccccc00ccccccccccccccccccccccc0121000001000000
055555500055555000055000006666000000000000000000000000000cccccc0ccccccc00ccccccc0cccccc00ccccccccccccccccccccccc0111000011102220
055555500555555000555500006666600000000000000000000000000cccccc0ccccccc00ccccccc0cccccc00ccccccccccccccccccccccc0000010001002120
005555000555555000555550066666600000000000000000000000000cccccc0ccccccc00ccccccc0cccccc000cccccccccccccccccccccc0000111000002220
000000000000000000000000000000000000000000000000000000000cccccc00cccccc00cccccc00cccccc0000000000cccccc00cccccc00000010000000000
000330000000000000000000000000000000000000000000000000000cccccc00cccccc00cccccc00cccccc0cccccccc0cccccc00cccccc00000000000000000
003333000003300000000000000000000000000000000000000000000cccccccccccccccccccccc00cccccccccccccccccccccc0ccccccc00000000000001000
003333000003300000000000006660000000000000000000000000000cccccccccccccccccccccc00cccccccccccccccccccccc0ccccccc00010000000200020
033333300033330000033000066666600000000000000000000000000cccccccccccccccccccccc00ccc77ccccccccccccccccc0cc77ccc00111000000000000
033333300033330000333300000000000000000000000000000000000cccccccccccccccccccccc00cc7cc7cccccccccccccccc0c7cc7cc00010020000000000
003333000333333000333300000660000000000000000000000000000cccccccccccccccccccccc00cccccccccccccccccccccc0ccccccc00000222000002000
0004400000044000000440000066660000000000000000000000000000ccccccccccccccccccccc000cccccccccccccccccccc00cccccc000000020001000010
0000000000000000000000000000000000000000000000000000000000000000000000000cccccc000000000cccccccc00000000000000000000000000000000
000000000000000010000000000006000000000000000000000000000000000000000000000000000cccccc00cccccc000000000000000000000000000000000
0000000000100000000000100000666000000000000000000000000000cccccccccccccccccccccc0cccccc00cc77cc0000030000000a0000000000000000000
001000000000000000000000000000000000000000000000000000000cccccccccccc77ccccccccc0cccccc00c7cc7c000033300000aa0000100000000020000
000000000000000000100000006600000000000000000000000000000ccc77cccccc7cc7ccc77ccc0cc77cc00cccccc00033333000aaa0000000020000222000
000000000000001000000000066660000000000000000000000000000cc7cc7cc77ccccccc7cc7cc0c7cc7c00cc77cc000033300000a00000000000000020000
000010000000000000000000066666600000000000000000000000000ccccccc7cc7cccccccccccc0cccccc00c7cc7c000003000000000000020000000000000
000000001001000010000000000000000000000000000000000000000ccccccccccccccccccccccc0cccccc00cccccc000000000000000000000010000000000
000000000000000000000001000000000000000000000000000000000cccccc000000000000000000cccccc00cccccc000000000000000000000000000000000
00000000000000000000000000000000000000000000000000000000000000000000000000000000000000000000000000000000000000000000000000000000
00000000000000000000000000000000000000000000000000000000000000000000000000000000000000000000000000000000000000000000000000000000
00000000000000000000000000000000000000000000000000000000000000000000000000000000000000000000000000000000000000000000000000000000
00000000000000000000000000000000000000000000000000000000000000000000000000000000000000000000000000000000000000000000000000000000
00000000000000000000000000000000000000000000000000000000000000000000000000000000000000000000000000000000000000000000000000000000
00000000000000000000000000000000000000000000000000000000000000000000000000000000000000000000000000000000000000000000000000000004
00000000000000000000000000000000000000000000000000000000000000000000000000000000000000000000000000000000000000000000000000000000
00000000000000000000000000000000000000000000000000000000000000000000000000000000000000000000000000000000000000000000000000000000
00000000000000000000000000000000000000000000000000000000000000000000000000000000000000000000000000000000000000000000000000000000
00000000000000000000000000000000000000000000000000000000000000000000000000000000000000000000000000000000000000000000000000000000
00000000000000000000000000000000000000000000000000000000000000000000000000000000000000000000000000000000000000000000000000000000
00000000000000000000000000000000000000000000000000000000000000000000000000000000000000000000000000000000000000000000000000000000
00000000000000000000000000000000000000000000000000000000000000000000000000000000000000000000000000000000000000000000000000000000
00000000000000000000000000000000000000000000000000000000000000000000000000000000000000000000000000000000000000000000000000000000
00000000000000000000000000000000000000000000000000000000000000000000000000000000000000000000000000000000000000000000000000000000
00000000000000000000000000000000000000000000000000000000000000000000000000000000000000000000000000000000000000000000000000000000
00000000000000000000000000000000000000000000000000000000000000000000000000000000000000000000000000000000000000000000000000000000
00000000000000000000000000000000000000000000000000000000000000000000000000000000000000000000000000000000000000000000000000000000
00000000000000000000000000000000000000000000000000000000000000000000000000000000000000000000000000000000000000000000000000000000
00000000000000000000000000000000000000000000000000000000000000000000000000000000000000000000000000000000000000000000000000000000
00000000000000000000000000000000000000000000000000000000000000000000000000e4e400000000000000000000000000000000000000000000000000
00000000000000000000000000000000000000000000000000000000000000000000000000000000000000000000000000000000000000000000000000000000
00000000000000000000000000000000000000000000000000000000000000000000000000e4e4e4000000000000000000000000000000000000000000000000
00000000000000000000000000000000000000000000000000000000000000000000000000000000000000000000000000000000000000000000000000000000
00000000000000000000000000000000000000000000000000000000000000000000000000e4e400000000000000000000000000000000000000000000000000
00000000000000000000000000000000000000000000000000000000000000000000000000000000000000000000000000000000000000000000000000000000
0000000000000000000000000000000000000000000000000000000000000000000000000091b100000000000000000000000000000000000000000000000000
00000000000000000000000000000000000000000000000000000000000000000000000000000000000000000000000000000000000000000000000000000000
00000000000000000000000000000000000000000000000000000000000000000000000000000000000000000000000000000000000000000000000000000000
00000000000000000000000000000000000000000000000000000000000000000000000000000000000000000000000000000000000000000000000000000000
00000000000000000000000000000000000000000000000000000000000000000000000000000000000000000000000000000000000000000000000000000000
00000000000000000000000000000000000000000000000000000000000000000000000000000000000000000000000000000000000000000000000000000000
05151505051505750606060615151515000000000000000000000000000000000000000000000000000000000000000000000000000000000000000000000000
00000000000000000000000000000000000000000000000000000000000000001414141414141414141414141414141400000000000000000000000000000000
05052414051515751614171415151515000000000000000000000000000000000000000000000000000000000000000000000000000000000000000000000000
00000000000000000000000000000000000000000000000000000000000000001414140714141414141414141414141414000000000000000000000000000000
15151414148214751614260714151515000000000000000000000000000000000000000000000000000000000000000000000000000000000000000000000000
00000000000000000000000000000000000000000000000000000000000000001414141414141414141414141414141414000000000000000000000000000000
05071414141417a71616161414241515000000000000000000000000000000000000000000000000000000000000000000000000000000000000000000000000
00000000000000000000000000000000000000000000000000000000000000001414141414271414141414141414171414000000000000000000000000000000
17141427140514751616167484a41515000000000000000000000000000000000000000000000000000000000000000000000000000000000000000000000000
00000000000000000000000000000000000000000000000000000000000000001407141414141414141714141414141414000000000000000000000000000000
0614141405050575161651a715151515000000000000000000000000000000000000000000000000000000000000000000000000000000000000000000000000
00000000000000000000000000000000000000000000000000000000000000001427150505150505050505150505141414000000000000000000000000000000
06141405050505958484849615151515000000000000000000000000000000000000000000000000000000000000000000000000000000000000000000000000
00000000000000000000000000000000000000000000000000000000000000001414052714141427160616061605141414000000000000000000000000000000
06051515151515752414147515151515000000000000000000000000000000000000000000000000000000000000000000000000000000000000000000000000
00000000000000000000000000000000000000000000000000000000000000001414051450140714061616160615140714000000000000000000000000000000
06071574848484d6531474c605150515000000000000000000000000000000000000000000000000000000000000000000000000000000000000000000000000
00000000000000000000000000000000000000000000000000000000000000001414051414141414161616160615141414000000000000000000000000000000
061515a7060606151424751405171515000000000000000000000000000000000000000000000000000000000000000000000000000000000000000000000000
00000000000000000000000000000000000000000000000000000000000000001414051417141424161606061605141414000000000000000000000000000000
061516b4060505050714752414501414000000000000000000000000000000000000000000000000000000000000000000000000000000000000000000000000
00000000000000000000000000000000000000000000000000000000000000001414150714141414160651161605271414000000000000000000000000000000
06161616060505051515751514241406000000000000000000000000000000000000000000000000000000000000000000000000000000000000000000000000
00000000000000000000000000000000000000000000000000000000000000001414051714140714061616160605141414000000000000000000000000000000
06161616060505051515751516060606000000000000000000000000000000000000000000000000000000000000000000000000000000000000000000000000
00000000000000000000000000000000000000000000000000000000000000001414051515050515050515051505141414000000000212420212422200000000
06161616160505151515b41506060606000000000000000000000000000000000000000000000000000000000000000000000000000000000000000000000000
00000000000000000000000000000000000000000000000000000000000000001414171414141414141414141427141414000000000313430313432300000000
06161616161616151515151506060406000000000000000000000000000000000000000000000000000000000000000000000000000000000000000000000000
00000000000000000000000000000000000000000000000000000000000000001414141414141407141414141414141414000000000000000000000000000000
06060606060606061505151506060606000000000000000000000000000000000000000000000000000000000000000000000000000000000000000000000000
00000000000000000000000000000000000000000000000000000000000000001414141417141414141414171414141414000000000000000000000000000000
__gff__
0000000000fd00fffeff0602060400000800000000fffefffeff0602060000000000000000ff00fffe021001130000000000000000ff00000002001014151617081010601010100202020202020280800404244010101002020202020202808001012140101010020202020202028080101010401010100202020202280880a0
0808080808080808080808080808080802020202020000000800000000000000020202020000000000000000000000000202020200000000000000000000000000000000000000000000000000000000000000000000000000000000000000000000000000000000000000000000000000000000000000000000000000000000
__map__
60606061606060606060606060616060414141414141414141414141414141416061616260606060606060606061606041414141414141414141414141414141606060606060606060606060606060606160626160606060616050616061606060606060606060606060606060606060712a4141414141417141714141414171
6071414170426060616061616061606241714161626161704141704141414241606061606060606060616260626060604141414153414153416341414141414160606060606060606060606060616061606160606060606161626150506260606060606060606060606060606061606170414141613c4141414172412c604171
6141704141416060607241704261606041416047487849617141414141414141484c60626061606162606060606060604153634143436343436343414153414161616160616161616161606147784a6160626260616161626060616050506060616161606161616161616061477848484141413b7241412a3f41412a412a4141
6071414141716061604161606161616071606257407067496041414141414170515760606040606060606060516060604163406343177363734343634343636361606161626060616161616157606060606061616060606061606051515060616160616160607c61616161615760606070413c613b41414241424242413e4141
6160606061606061424160606161616041416057414171674c6170414171414151677848484960606147484960516060534363634363434363737363436363434878484961606147487848495760606160616161606262606061605040506060605b794961606147487848495760606141412a41412a3d722a413b4141414141
606060606060606141606160606060604141616a49414141576041414141414150515151516a48480758707a5151606063436361616061606060606351515053606061576161617b515050676d60616160606060606060616160605050506060606061576161617b515050676d6061614141412c414141424241423e61414142
60054142417042414170424160604060424141616749417057607160606070415051515151515151516a486c5160606060606061614160616060616351505063606061677948486c516161616060606160626051606060626051505150515150606061677948486c516161616060606141724141422a42422a3b422a72414141
60606060604160606060606060616060417041416067784858606062606060605027505151505051515151515161606061616141414141616061515050515151616160515051505151517162726060616050515160606060605041505050615161616051505150515141716272606061414141413b3e413b402a414141412a41
616060616041426061606160606060604141414160606060674961606062606051515150515151515150774a51606060606141417241414141424141417241606051515150505150515170414141416160515051424170606051715051506050605151515050515051424141414141613b414141424241412a713b3f72413c2a
60606160616041414260606061606060417141416160606160674848790749614142054142515150515157515060156061417241414142414141605150505160615151505051505147784a414141726161605151414141416050415051506051505151505051505147784a41414172612a41714141412a70414241422a417241
6260606060606060704160606061606071414170414141416060616160606a48515141414141715147796c51606160615070415141414172416060505150515151515152514748486d414162414160616060515052414142605041505050605051515152514748486d4141624141606141724141412a2c2a423b607242414141
606060606060616061706060606061604141417141417141414142606060616050517748784848486c51515151506060505141506052604160515151515051515152275052576170414160616041606162605050414141414141415060506060515227505257617041416061604160614141613d4172424141413c4142424141
4878484960606060604260606160606041414141414141414141416060606060605057605050505151515150505160605150515160416061515151505150515151515151517a614142606161604260616060512742414141424171506050606251515151517a6141426061616042606141413b2a414141413b3e41412a424171
6060606a48496160604160601560606041424141424141414241416162626160606157606050704151505151516060605050506061726160605050505150505151405151516749614242611560416061626051505061056161615151615150615151515151674961424261156041606141414241413c3b413f4142412c3b4141
606161606167496060606060606061604141057041714141414141606161156148486d606160506060515150606060615150606061056161606051275151515151515151515157610542414141416060606150515060606060606260606061615140515151515761054141414170606070054242414141414141414141617241
6160616060607a6061606061606060607041414141704141414171417160616160606060606261606160606060606162505050505050505050505050505050505150505250507a606060606060606060605150506160616161616161616160605150505250507a606060606060606060717241414141412a4241414141417071
4141414141414141414141414141414160606060606060606060606060606060606062616161605050437343736373634141414141414141414141414141414141414150514141414141414170504141616060605051505150576070414161615050505050505050505050505050505043637363634363736363437363736373
41414141424141414041414241414141606060606060606060606060606160616177484878484848077948484c436363417041414141414171414141414141414170414105704150424141414241514160606160605051514e7a6161424748795041414141414141414141414141415073737363736343736363437363636363
417041414141424363437241414141416161616061616161616160614748784861574171637350734343505067484973414141417e4141414141416f4141414141514141414141514141415241414171616161606051515e6e576161617b6061504141414141414141414141414141504373637342414141417241727363636e
417041414141736363734341414141416160616162616061616161615760606061577018736350517363434350635773414141414141417241414141414142417041415041427051524141704152414160615a60605151505e67784848696170504141414141414141414141414141506163637241414363734341416373634e
4141414141634317436363634241414148784849611561474878484957606061627b7141637343505050735043637a43414141414141414141414141414141414151417151505051714151514141414160607b6060515e5e7e7e4f6e7e57614150414141414141414141414141414150606061414147784848484c7163635e7e
424141414373636351504363434141416060615761616157515050676d6061616157707160626060515050504363577372415050505050505050505050504141415251505e6e512751507e4f52504141606167487948496e5e6e6e7e4f7a60715041414141414141414141414141415061616141776c4241417167496f5f6e6e
41414141636343515050517373414141606061677948486d51616161606070616157414160606060606050505043576141415005726060606e6f7e5e7e504141506e7e51514e7e4e7e6f6e51505172416060616061606778496e6e6e6f6749605041414141417373734e4e414141415060606141576051417051617b4f7e6f5e
4141417351525151515150515263414261616051505150515141714172414161617a414171616161616160515151576141415071416060605f7e6e7e6e50417042514e7e516f6f6e6f6e5f507e4e51416060724141706060577e4e6e6e6e674c5041414141187373734e4e41414141506161614157504041414050575e6e6f7e
414152515151515152515151515052516051515150505150514170414141416161576041414160606161412841707b6241415041706060607e6e5e6e405041414150515e7e5f7e6e4e6f7e4e6e5041416161416151417151576f4f6e7e6e6f575041414141417373414e4e4141414150616060417b60506f7e516057197e5f6f
51505151616061616061616061515151615151505051505147784a41414172616157604141414160614141414160576041415070726015606e096e6f7e504141417151506e7e5f707e5f6e505070414160604160515241476d7e096f6e47486c5060514141414e4e4e4e4e4141414150606051415751607e7e6151574f6e7e5f
5151516142414170414141706061606151515152514748486d41414172416161607a6061714141426041414160615761704150505050505050505050505041415142515f7e407e6e6e7e7e505142414160617161504172577e4e7e6e6e7b616050605141414e5f5e5f4e5f414141415061615152674c517e6f51476d7e6f6f4f
505061414162414141424170416161615152275052576170414171414141606162576061714141424242524748486d62414141414141414141414141414141414150515e7e6f7e096e6f6f7e5141507160604115275151576f6e406f6e57614150605141414e5e5f5e4e41414141415061615142504b607e6f614b516e7e7e50
5150617141606141515041417051506051515151517a614162414141417261616057506071714142425250576161615041416f414171414141414141414241414170517e5f5e4f4e7e5f7e6e51514141617170606151517b6e6e6e6e6f57617150152741414e5f5e194e4141414141506115274150514e7e7e6e7e4f4e7e5151
516161606160724151424141700551615140515151674961426241417141606161575060627141415150476d61505143414141414141414141417e414141414141515f6e5152504f5051515e7e514150600542616051476848494e6e476c60415041414141414e4e5f4e4141414141505050504150516e6f7e7e7e7e7e7e5151
6160606061156151275150515151526051515151515157610561606041416160627b60506061055051626749524340734141414141414141704141414141414150526e507071505241517051517051706061616151507a6160576f476d61614150054141414141414141414141414150500542415151524e6e4f4f4f5f525151
606161606161515151515050505051525150505250507a6060606060606060606157606261506161615151575173437341414141414141414141414141414141714151424141504141714151414141416061615150515761616a486c616141705050505050515151515151505151515150505050505150515150515051515151
